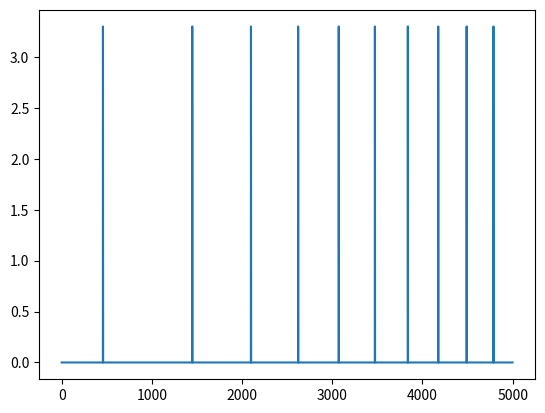

Source code (Python):
#!/usr/bin/python3

import numpy as np
import matplotlib.pyplot as plt
from scipy import signal

NSAMP = 5000
FREQ_START_HZ = 2
FREQ_END_HZ= 10
SPIKE_VOLTS = 3.3

t = np.arange(NSAMP)

f = np.linspace(FREQ_START_HZ, FREQ_END_HZ, NSAMP)

s = np.sin(2 * np.pi * t *  f / NSAMP)

p = signal.find_peaks(s)[0]

v = np.zeros(NSAMP)
v[p] = 3.3

plt.plot(t, v)
plt.show()
